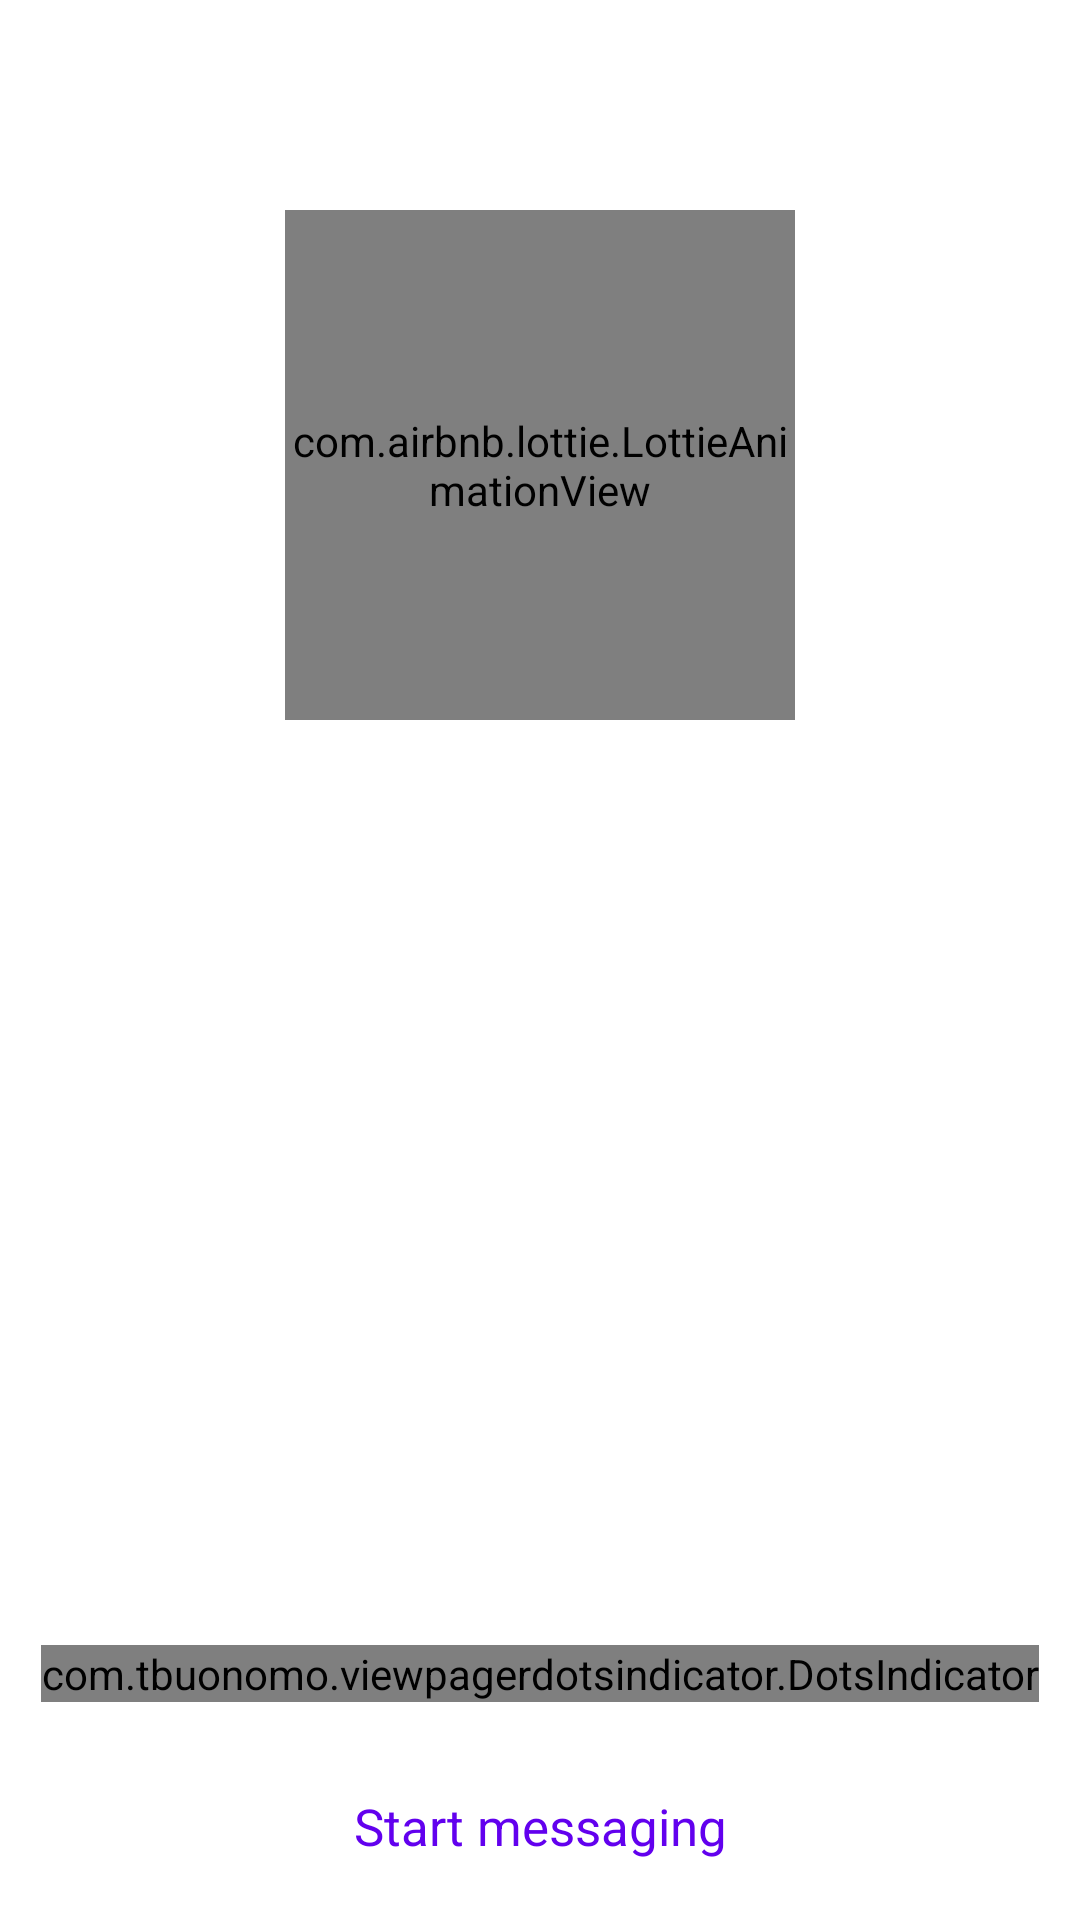

Reconstruct the res/layout file that produces this screen, plus the resources it refers to.
<!-- AndroidManifest.xml: application theme Theme.AnimationsApp -->
<!-- res/layout/activity_intro_slider.xml -->
<?xml version="1.0" encoding="utf-8"?>
<androidx.constraintlayout.widget.ConstraintLayout xmlns:android="http://schemas.android.com/apk/res/android"
    xmlns:app="http://schemas.android.com/apk/res-auto"
    xmlns:tools="http://schemas.android.com/tools"
    android:gravity="center_horizontal"
    android:orientation="vertical"
    android:layout_width="match_parent"
    android:layout_height="match_parent"
    tools:context=".IntroSliderActivity">

    <com.airbnb.lottie.LottieAnimationView
        android:id="@+id/lottie_anim_intro"
        app:lottie_fileName="telegram.json"
        app:lottie_autoPlay="true"
        android:scaleType="centerCrop"
        app:lottie_loop="true"
        app:layout_constraintTop_toTopOf="parent"
        app:layout_constraintLeft_toLeftOf="parent"
        app:layout_constraintRight_toRightOf="parent"
        android:layout_marginTop="70dp"
        android:layout_width="170dp"
        android:layout_height="170dp"/>

    <androidx.viewpager.widget.ViewPager
        android:id="@+id/view_pager_intro"
        android:layout_marginVertical="40dp"
        app:layout_constraintTop_toBottomOf="@id/lottie_anim_intro"
        app:layout_constraintBottom_toTopOf="@id/dot_indicators"
        android:layout_width="match_parent"
        android:layout_height="0dp"/>

    <com.tbuonomo.viewpagerdotsindicator.DotsIndicator
        app:layout_constraintLeft_toLeftOf="parent"
        app:layout_constraintRight_toRightOf="parent"
        app:layout_constraintBottom_toTopOf="@id/tv_start_messaging"
        android:layout_marginBottom="30dp"
        android:id="@+id/dot_indicators"
        android:layout_width="wrap_content"
        android:layout_height="wrap_content"
        app:dotsColor="#C3C3C3"
        app:dotsCornerRadius="8dp"
        app:dotsSize="5dp"
        app:dotsSpacing="2dp"
        app:dotsWidthFactor="2.5"
        app:selectedDotColor="#505050"
        app:progressMode="true"/>











    <TextView
        android:id="@+id/tv_start_messaging"
        android:gravity="center"
        android:layout_marginBottom="20dp"
        app:layout_constraintBottom_toBottomOf="parent"
        android:text="Start messaging"
        android:textSize="17sp"
        android:textColor="@color/purple_500"
        android:layout_gravity="bottom|center_horizontal"
        android:layout_width="match_parent"
        android:layout_height="wrap_content"/>
</androidx.constraintlayout.widget.ConstraintLayout>
<!-- resources referenced by this layout -->
<resources>
  <style name="Theme.AnimationsApp" parent="Theme.MaterialComponents.Light.DarkActionBar">
          
          <item name="colorPrimary">@color/purple_500</item>
          <item name="colorPrimaryVariant">@color/purple_700</item>
          <item name="colorOnPrimary">@color/white</item>
          
          <item name="colorSecondary">@color/teal_200</item>
          <item name="colorSecondaryVariant">@color/teal_700</item>
          <item name="colorOnSecondary">@color/black</item>
          
          <item name="android:statusBarColor" tools:targetApi="l">?attr/colorPrimaryVariant</item>
          
      </style>
  <!-- not gathered from this repository: default colours our renderer supplied (Android Studio template values) -->
  <color name="purple_500">#FF6200EE</color>
  <color name="purple_700">#FF3700B3</color>
  <color name="teal_200">#FF03DAC5</color>
  <color name="teal_700">#FF018786</color>
  <color name="black">#FF000000</color>
  <color name="white">#FFFFFFFF</color>
</resources>
